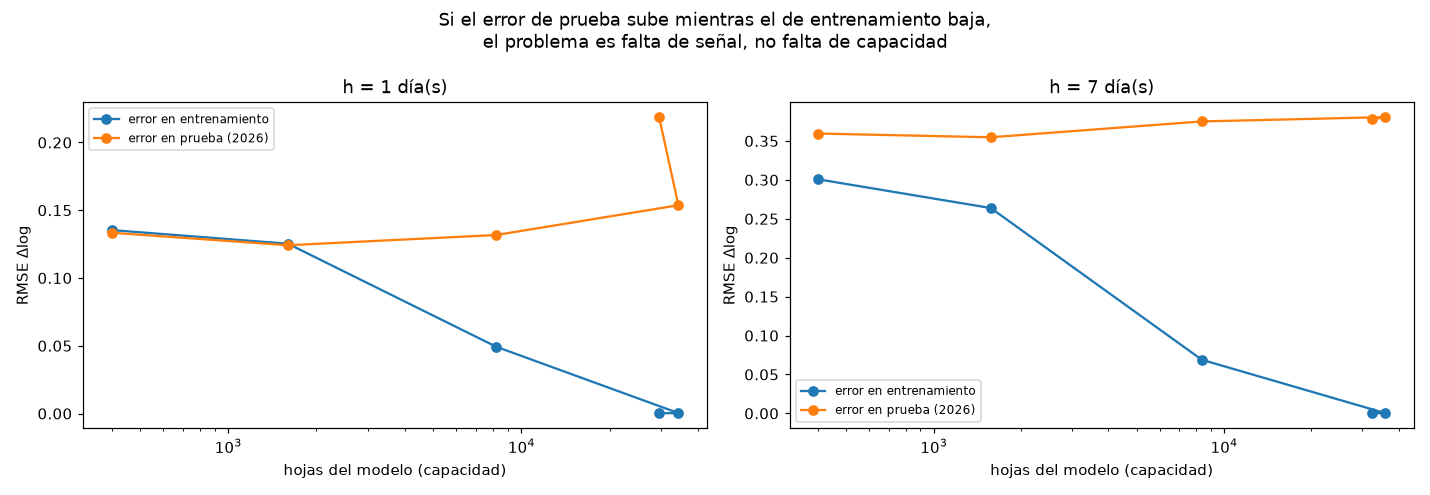

The table this chart was drawn from, first rows:
h, capacidad, hojas, rmse_entrena, rmse_prueba, brecha, mejora_%
1, muy simple, 400, 0.1354, 0.1334, 1.015, -7.181
1, simple, 1599, 0.1253, 0.1242, 1.009, -13.58
1, media, 8207, 0.04931, 0.1317, 0.3743, -8.345
1, alta, 34336, 0.0003527, 0.1537, 0.002295, 6.952
1, muy alta, 29507, 0.0002961, 0.2187, 0.001354, 52.18
7, muy simple, 400, 0.3007, 0.3596, 0.8363, -2.916
7, simple, 1572, 0.2638, 0.3548, 0.7437, -4.213
7, media, 8387, 0.06889, 0.3751, 0.1836, 1.287
7, alta, 35919, 0.0003429, 0.3807, 0.0009009, 2.779
7, muy alta, 32376, 0.0002971, 0.3779, 0.000786, 2.042
